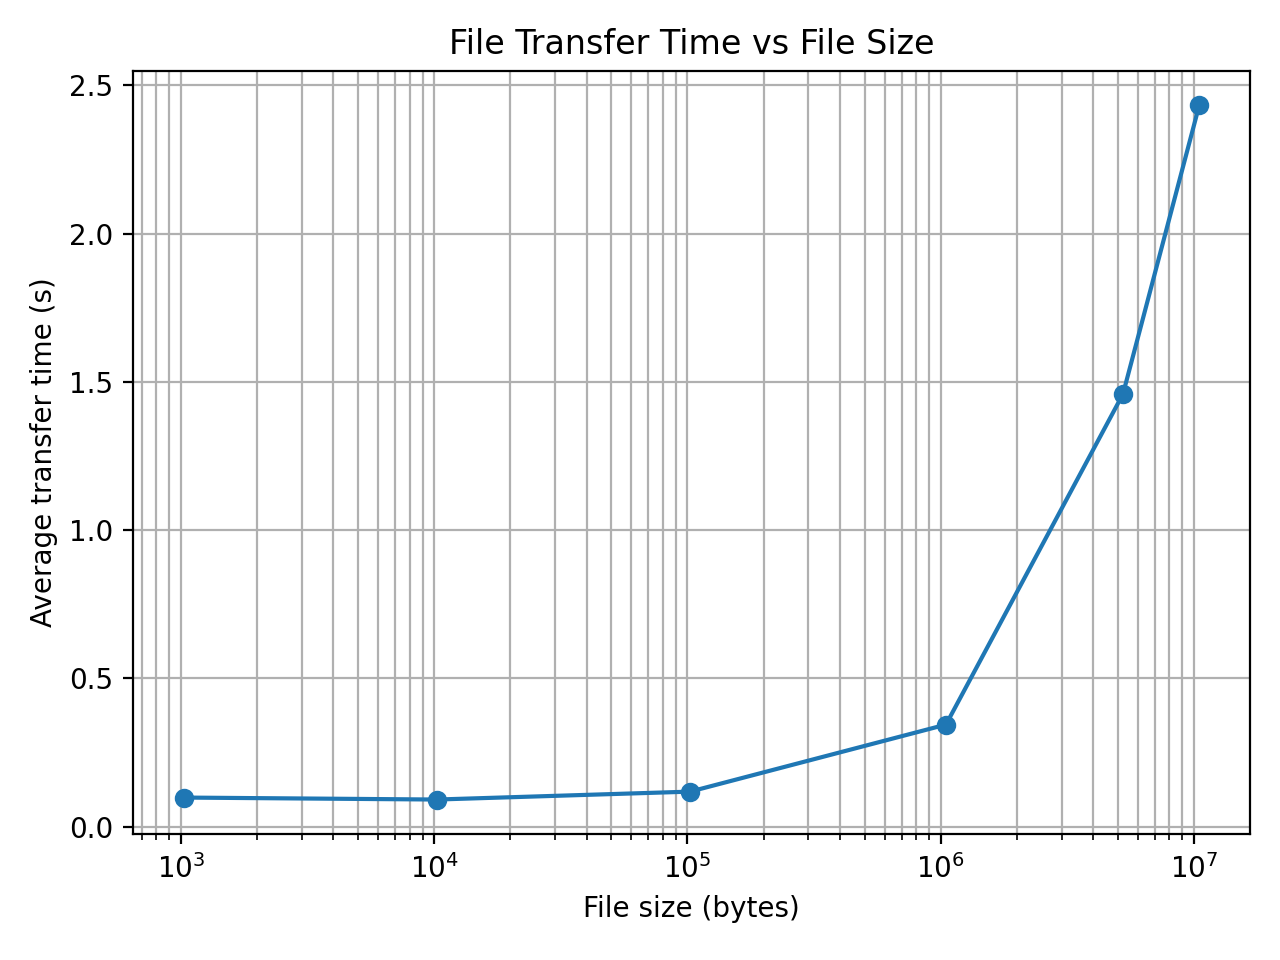

Values plotted in this chart, from the file beside it:
size_label, size_bytes, trials, avg_time_s, std_time_s, min_time_s, max_time_s, success_rate
1K, 1024, 3, 0.09809, 0.01779, 0.08667, 0.1186, 1.0
10K, 10240, 3, 0.09143, 0.0005482, 0.09082, 0.0919, 1.0
100K, 102400, 3, 0.1181, 0.007018, 0.1105, 0.1243, 1.0
1M, 1048576, 3, 0.3441, 0.03787, 0.3042, 0.3796, 1.0
5M, 5242880, 3, 1.459, 0.054, 1.417, 1.52, 1.0
10M, 10485760, 3, 2.432, 0.03994, 2.389, 2.468, 1.0
